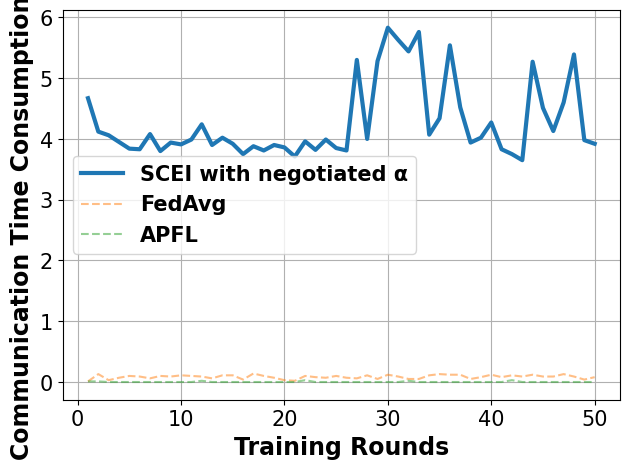

Recreate this plot in Python.
# -*- coding: UTF-8 -*-

# For ubuntu env error: findfont: Font family ['Times New Roman'] not found. Falling back to DejaVu Sans.
# ```bash
# sudo apt-get install msttcorefonts
# rm -rf ~/.cache/matplotlib
# ```

import matplotlib.pyplot as plt
import matplotlib.font_manager as font_manager

x = [1, 2, 3, 4, 5, 6, 7, 8, 9, 10, 11, 12, 13, 14, 15, 16, 17, 18, 19, 20, 21, 22, 23, 24, 25, 26, 27, 28, 29, 30, 31,
     32, 33, 34, 35, 36, 37, 38, 39, 40, 41, 42, 43, 44, 45, 46, 47, 48, 49, 50]
fed_server = [4.67, 4.12, 4.06, 3.95, 3.84, 3.83, 4.08, 3.8, 3.94, 3.91, 3.99, 4.24, 3.9, 4.02, 3.92, 3.75, 3.88, 3.81, 3.9, 3.86, 3.71, 3.96, 3.82, 3.99, 3.85, 3.81, 5.3, 4.0, 5.28, 5.83, 5.63, 5.44, 5.76, 4.07, 4.34, 5.54, 4.52, 3.94, 4.02, 4.27, 3.83, 3.75, 3.65, 5.27, 4.51, 4.13, 4.6, 5.39, 3.98, 3.92]
main_fed_localA = [0.01, 0.01, 0.0, 0.0, 0.0, 0.0, 0.0, 0.0, 0.0, 0.0, 0.0, 0.02, 0.0, 0.0, 0.0, 0.0, 0.0, 0.0, 0.0, 0.0, 0.0, 0.03, 0.0, 0.0, 0.0, 0.0, 0.0, 0.0, 0.0, 0.0, 0.0, 0.02, 0.0, 0.0, 0.0, 0.0, 0.0, 0.0, 0.0, 0.0, 0.0, 0.03, 0.0, 0.0, 0.0, 0.0, 0.0, 0.0, 0.0, 0.0]
main_fed = [0.01, 0.13, 0.03, 0.07, 0.1, 0.09, 0.06, 0.1, 0.09, 0.11, 0.1, 0.09, 0.06, 0.11, 0.11, 0.04, 0.14, 0.1, 0.07, 0.03, 0.02, 0.1, 0.08, 0.07, 0.1, 0.07, 0.06, 0.11, 0.05, 0.12, 0.09, 0.05, 0.05, 0.11, 0.13, 0.12, 0.12, 0.05, 0.08, 0.12, 0.08, 0.11, 0.09, 0.12, 0.09, 0.09, 0.13, 0.09, 0.04, 0.08]

fig, axes = plt.subplots()

legendFont = font_manager.FontProperties(family='Times New Roman', weight='bold', style='normal', size=15)
xylabelFont = font_manager.FontProperties(family='Times New Roman', weight='bold', style='normal', size=17)
csXYLabelFont = {'fontproperties': xylabelFont}

axes.plot(x, fed_server, label="SCEI with negotiated α", linewidth=3)
axes.plot(x, main_fed, label="FedAvg", linestyle='--', alpha=0.5)
axes.plot(x, main_fed_localA, label="APFL", linestyle='--', alpha=0.5)


axes.set_xlabel("Training Rounds", **csXYLabelFont)
axes.set_ylabel("Communication Time Consumption (s)", **csXYLabelFont)

plt.xticks(family='Times New Roman', fontsize=15)
plt.yticks(family='Times New Roman', fontsize=15)
plt.tight_layout()
# plt.ylim(90, 100)
plt.legend(prop=legendFont)
plt.grid()
plt.show()
